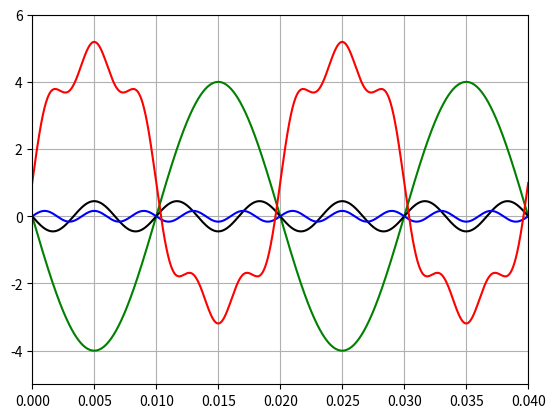

Here is the Python script that generated this plot:
import numpy as np
from matplotlib import pyplot as plt
from math import pi

f4=50  #20ms
f5=150 #6.(6)ms
f6=250 #4ms

P=1/f4
PA=P/5000
t=np.arange(0,2*P,PA)
v4=4*np.sin(2*pi*f4*t+pi)
v5=0.45*np.sin(2*pi*f5*t+pi)
v6=0.16*np.sin(2*pi*f6*t)

vout=-v4-v5+4*v6+1

plt.plot(t,v4,'g',t,v5,'k',t,v6,'b',t,vout,'r')
plt.axis([0,2*P,-5,6])
plt.grid()
plt.show()
